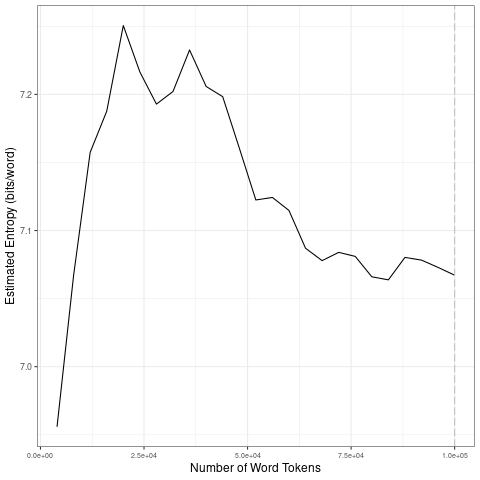

The table this chart was drawn from, first rows:
file, entropy.Corpus.Size, entropy.Entropy, sd.Corpus.Size, sd.SD
data/covid-clean/2020_by_es/2020-09-02_t…, 4000, 6.956, 20000, 0.1148
data/covid-clean/2020_by_es/2020-09-02_t…, 8000, 7.067, 40000, 0.01522
data/covid-clean/2020_by_es/2020-09-02_t…, 12000, 7.157, 60000, 0.03513
data/covid-clean/2020_by_es/2020-09-02_t…, 16000, 7.188, 80000, 0.008093
data/covid-clean/2020_by_es/2020-09-02_t…, 20000, 7.251, 1e+05, 0.007037
data/covid-clean/2020_by_es/2020-09-02_t…, 24000, 7.216, 20000, 0.1148
data/covid-clean/2020_by_es/2020-09-02_t…, 28000, 7.193, 40000, 0.01522
data/covid-clean/2020_by_es/2020-09-02_t…, 32000, 7.202, 60000, 0.03513
data/covid-clean/2020_by_es/2020-09-02_t…, 36000, 7.233, 80000, 0.008093
data/covid-clean/2020_by_es/2020-09-02_t…, 40000, 7.206, 1e+05, 0.007037
data/covid-clean/2020_by_es/2020-09-02_t…, 44000, 7.198, 20000, 0.1148
data/covid-clean/2020_by_es/2020-09-02_t…, 48000, 7.161, 40000, 0.01522
data/covid-clean/2020_by_es/2020-09-02_t…, 52000, 7.122, 60000, 0.03513
data/covid-clean/2020_by_es/2020-09-02_t…, 56000, 7.124, 80000, 0.008093
data/covid-clean/2020_by_es/2020-09-02_t…, 60000, 7.115, 1e+05, 0.007037
data/covid-clean/2020_by_es/2020-09-02_t…, 64000, 7.087, 20000, 0.1148
data/covid-clean/2020_by_es/2020-09-02_t…, 68000, 7.078, 40000, 0.01522
data/covid-clean/2020_by_es/2020-09-02_t…, 72000, 7.084, 60000, 0.03513
data/covid-clean/2020_by_es/2020-09-02_t…, 76000, 7.081, 80000, 0.008093
data/covid-clean/2020_by_es/2020-09-02_t…, 80000, 7.066, 1e+05, 0.007037
data/covid-clean/2020_by_es/2020-09-02_t…, 84000, 7.064, 20000, 0.1148
data/covid-clean/2020_by_es/2020-09-02_t…, 88000, 7.08, 40000, 0.01522
data/covid-clean/2020_by_es/2020-09-02_t…, 92000, 7.078, 60000, 0.03513
data/covid-clean/2020_by_es/2020-09-02_t…, 96000, 7.073, 80000, 0.008093
data/covid-clean/2020_by_es/2020-09-02_t…, 1e+05, 7.067, 1e+05, 0.007037
